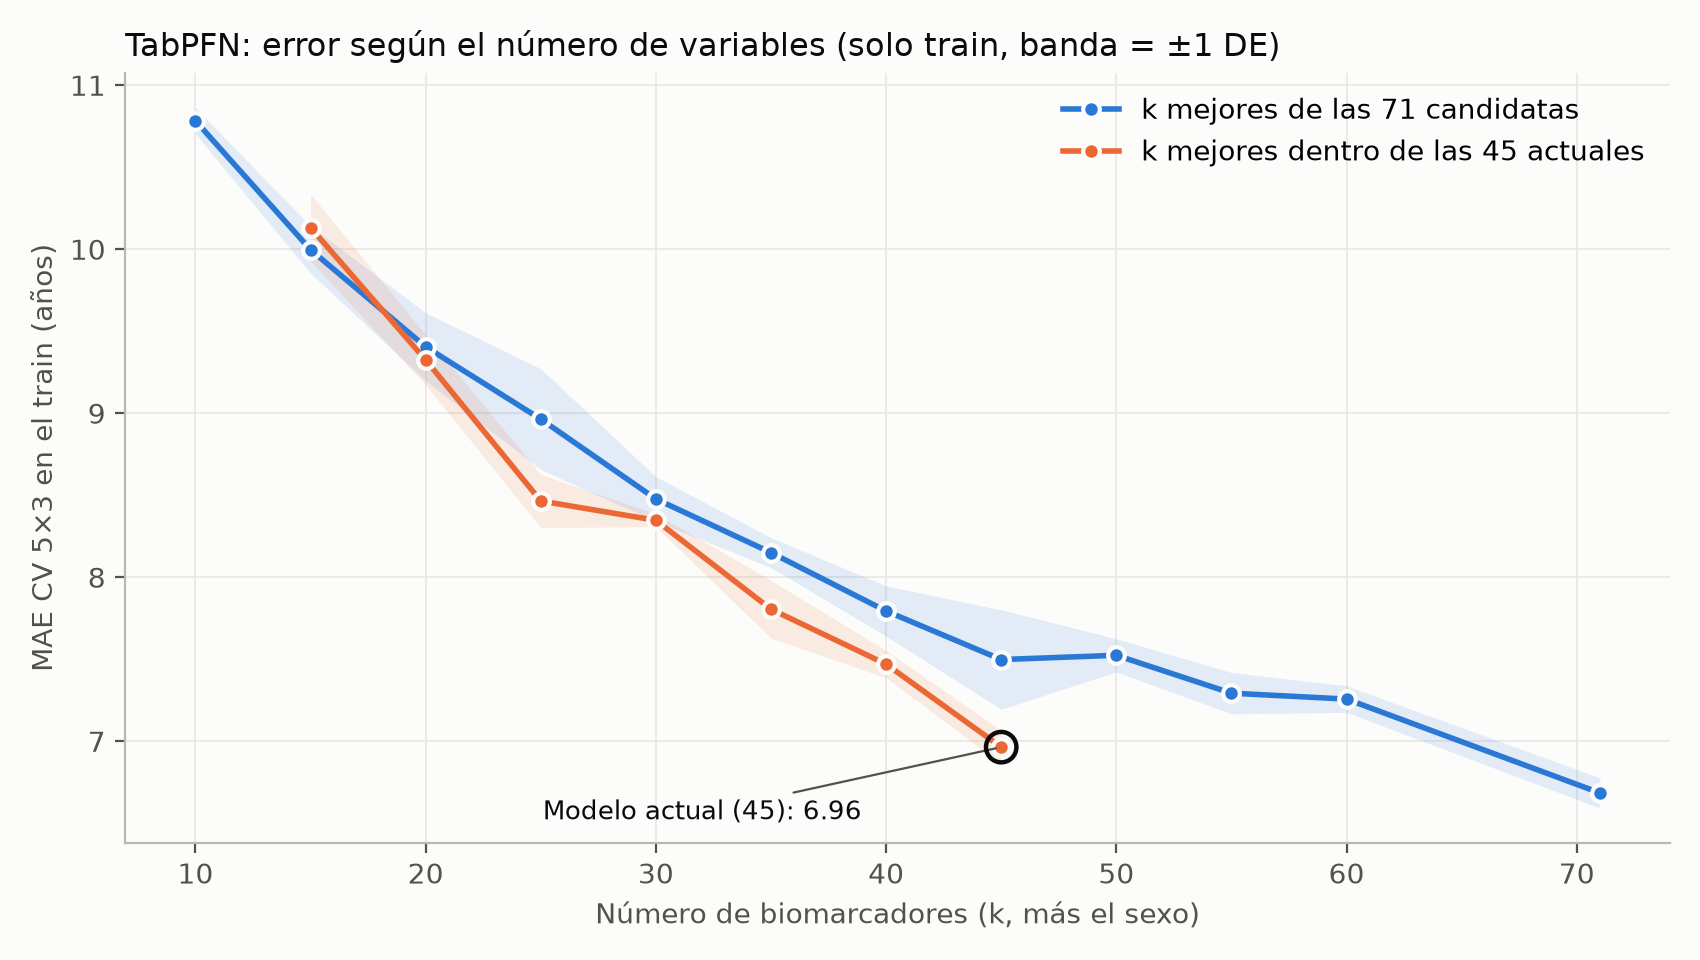

The data file committed next to this chart (first rows):
candidatas, k, variables, MAE_CV_train, MAE_sd, R2_CV_train, dif_vs_actual, dif_vs_actual_min, dif_vs_actual_max
Las 45 actuales, 45, 46, 6.964, 0.102, 0.827, 0.0, 0.0, 0.0
Las 45 actuales, 40, 41, 7.47, 0.083, 0.799, 0.506, 0.485, 0.531
Las 45 actuales, 35, 36, 7.805, 0.176, 0.781, 0.841, 0.612, 0.973
Las 45 actuales, 30, 31, 8.347, 0.039, 0.751, 1.383, 1.227, 1.559
Las 45 actuales, 25, 26, 8.465, 0.162, 0.749, 1.501, 1.259, 1.691
Las 45 actuales, 20, 21, 9.325, 0.152, 0.703, 2.361, 2.084, 2.519
Las 45 actuales, 15, 16, 10.13, 0.204, 0.662, 3.168, 2.83, 3.57
Candidatas (71), 10, 11, 10.78, 0.08, 0.649, 3.819, 3.795, 3.855
Candidatas (71), 15, 16, 9.997, 0.143, 0.692, 3.032, 2.876, 3.132
Candidatas (71), 20, 21, 9.405, 0.207, 0.717, 2.441, 2.104, 2.85
Candidatas (71), 25, 26, 8.964, 0.307, 0.732, 2.0, 1.571, 2.374
Candidatas (71), 30, 31, 8.477, 0.136, 0.751, 1.513, 1.221, 1.72
Candidatas (71), 35, 36, 8.15, 0.091, 0.769, 1.186, 0.959, 1.414
Candidatas (71), 40, 41, 7.794, 0.153, 0.787, 0.83, 0.769, 0.926
Candidatas (71), 45, 46, 7.498, 0.303, 0.801, 0.534, 0.317, 0.881
Candidatas (71), 50, 51, 7.524, 0.101, 0.799, 0.56, 0.53, 0.593
Candidatas (71), 55, 56, 7.293, 0.126, 0.812, 0.329, 0.135, 0.474
Candidatas (71), 60, 61, 7.257, 0.081, 0.812, 0.293, 0.192, 0.382
Candidatas (71), 71, 72, 6.685, 0.092, 0.832, -0.279, -0.405, -0.178
